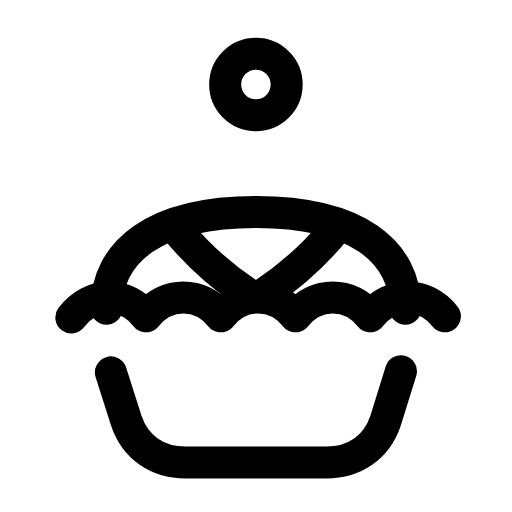
t = 0.00 s
t = 0.24 s: frame unchanged from t = 0.00 s, image omitted
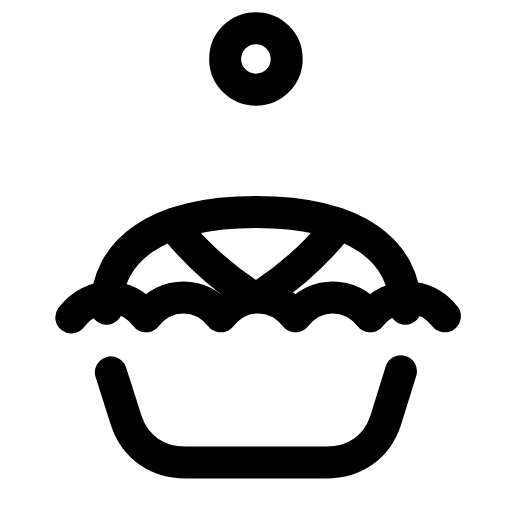
t = 0.52 s
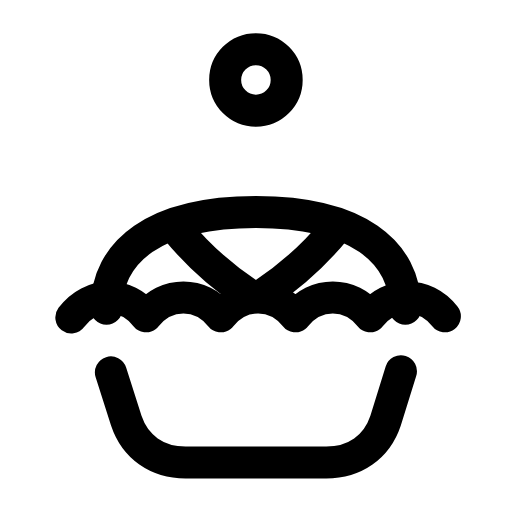
t = 0.82 s
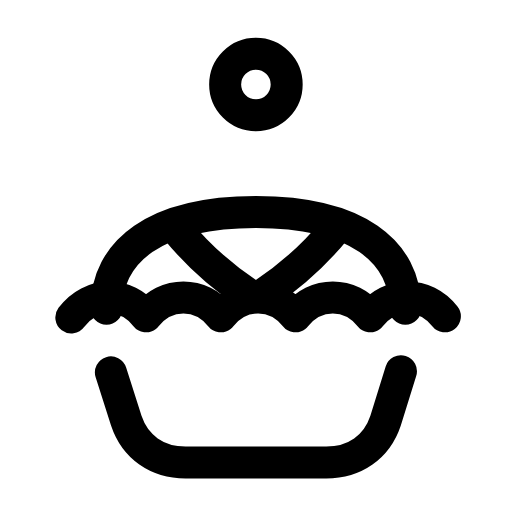
t = 1.02 s
t = 1.36 s: frame unchanged from t = 0.00 s, image omitted

The animated SVG that drew these frames (rendered in a browser with its animation timeline set to each time). Animation: 1 SMIL element (animate=1); one cycle of 1.60 s, repeats indefinitely.

<svg xmlns="http://www.w3.org/2000/svg" width="24" height="24" viewBox="0 0 24 24" fill="none"><g transform="translate(-0.364 -0.364) scale(1.03)"><circle stroke="currentColor" stroke-width="1.456" stroke-linecap="round" stroke-linejoin="round" fill="none" cx="12" cy="4.25" r="1.4"><animate attributeName="cy" values="4.2;4.2;3;4.2;4.2" keyTimes="0;0.2;0.45;0.7;1" dur="1.6s" repeatCount="indefinite" calcMode="spline" keySplines="0.16 1 0.3 1;0.16 1 0.3 1;0.16 1 0.3 1;0.16 1 0.3 1"/></circle><path stroke="currentColor" stroke-width="1.456" stroke-linecap="round" stroke-linejoin="round" fill="none" d="M5.2 14.4C5.2 11.8 7.4 10 12 10C16.6 10 18.8 11.8 18.8 14.4"></path><path stroke="currentColor" stroke-width="1.456" stroke-linecap="round" stroke-linejoin="round" fill="none" d="M3.6 14.8C4.5 13.6 6.1 13.6 7 14.75C7.9 13.6 9.5 13.6 10.4 14.75C11.3 13.6 12.9 13.6 13.8 14.75C14.7 13.6 16.3 13.6 17.2 14.75C18.1 13.6 19.7 13.6 20.6 14.75"></path><path stroke="currentColor" stroke-width="1.456" stroke-linecap="round" stroke-linejoin="round" fill="none" d="M8.4 10.8C9.3 11.9 10.4 12.9 11.6 13.7M15.6 10.8C14.7 11.9 13.6 12.9 12.4 13.7"></path><path stroke="currentColor" stroke-width="1.456" stroke-linecap="round" stroke-linejoin="round" fill="none" d="M5.4 17.3L6.1 19.5C6.5 20.7 7.5 21.4 8.8 21.4L15.2 21.4C16.5 21.4 17.5 20.7 17.9 19.5L18.6 17.25"></path></g></svg>
